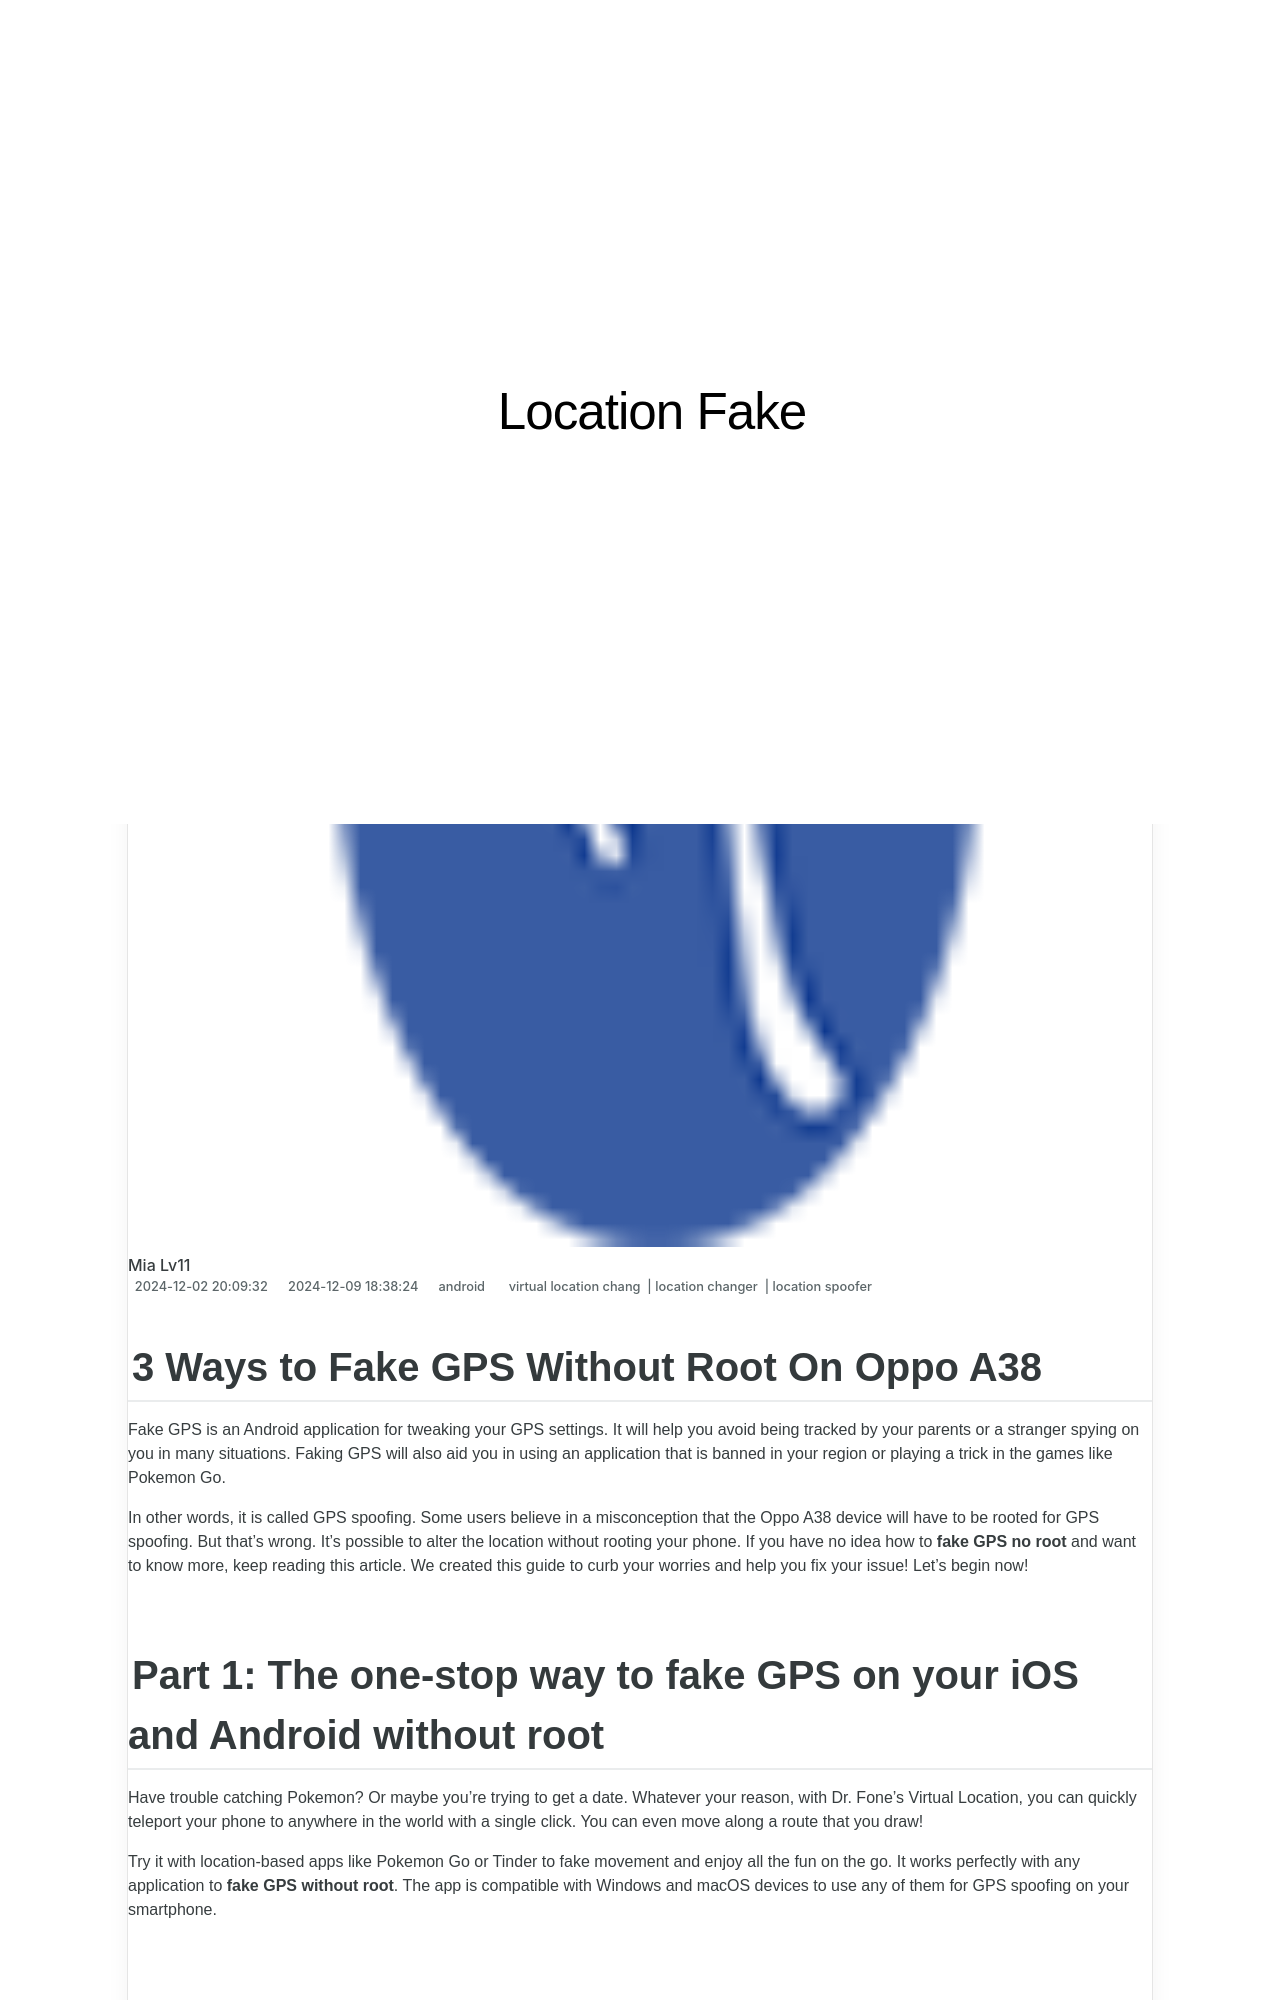

repository: techidaily/site-location-fake · page: 3-ways-to-fake-gps-without-root-on-oppo-a38-drfone-by-drfone-virtual-android/index.html · generator: jekyll

---
title: 3 Ways to Fake GPS Without Root On Oppo A38 | Dr.fone
date: 2024-12-02T20:09:32.103Z
updated: 2024-12-09T18:38:24.082Z
tags: 
  - virtual location chang
  - location changer
  - location spoofer
categories:
  - android
description: This article describes 3 Ways to Fake GPS Without Root On Oppo A38
excerpt: This article describes 3 Ways to Fake GPS Without Root On Oppo A38
keywords: change location on android,fake location on android,fake location on A38,change location on A38,change gps location on android,fake gps location on android
thumbnail: https://thmb.techidaily.com/e086106512b2e9d753e081998408f58f33739fa1f0e7070951ebc50a7e45bfdb.jpg
---

## 3 Ways to Fake GPS Without Root On Oppo A38

Fake GPS is an Android application for tweaking your GPS settings. It will help you avoid being tracked by your parents or a stranger spying on you in many situations. Faking GPS will also aid you in using an application that is banned in your region or playing a trick in the games like Pokemon Go.

In other words, it is called GPS spoofing. Some users believe in a misconception that the Oppo A38 device will have to be rooted for GPS spoofing. But that’s wrong. It’s possible to alter the location without rooting your phone. If you have no idea how to **fake GPS no root** and want to know more, keep reading this article. We created this guide to curb your worries and help you fix your issue! Let’s begin now!
